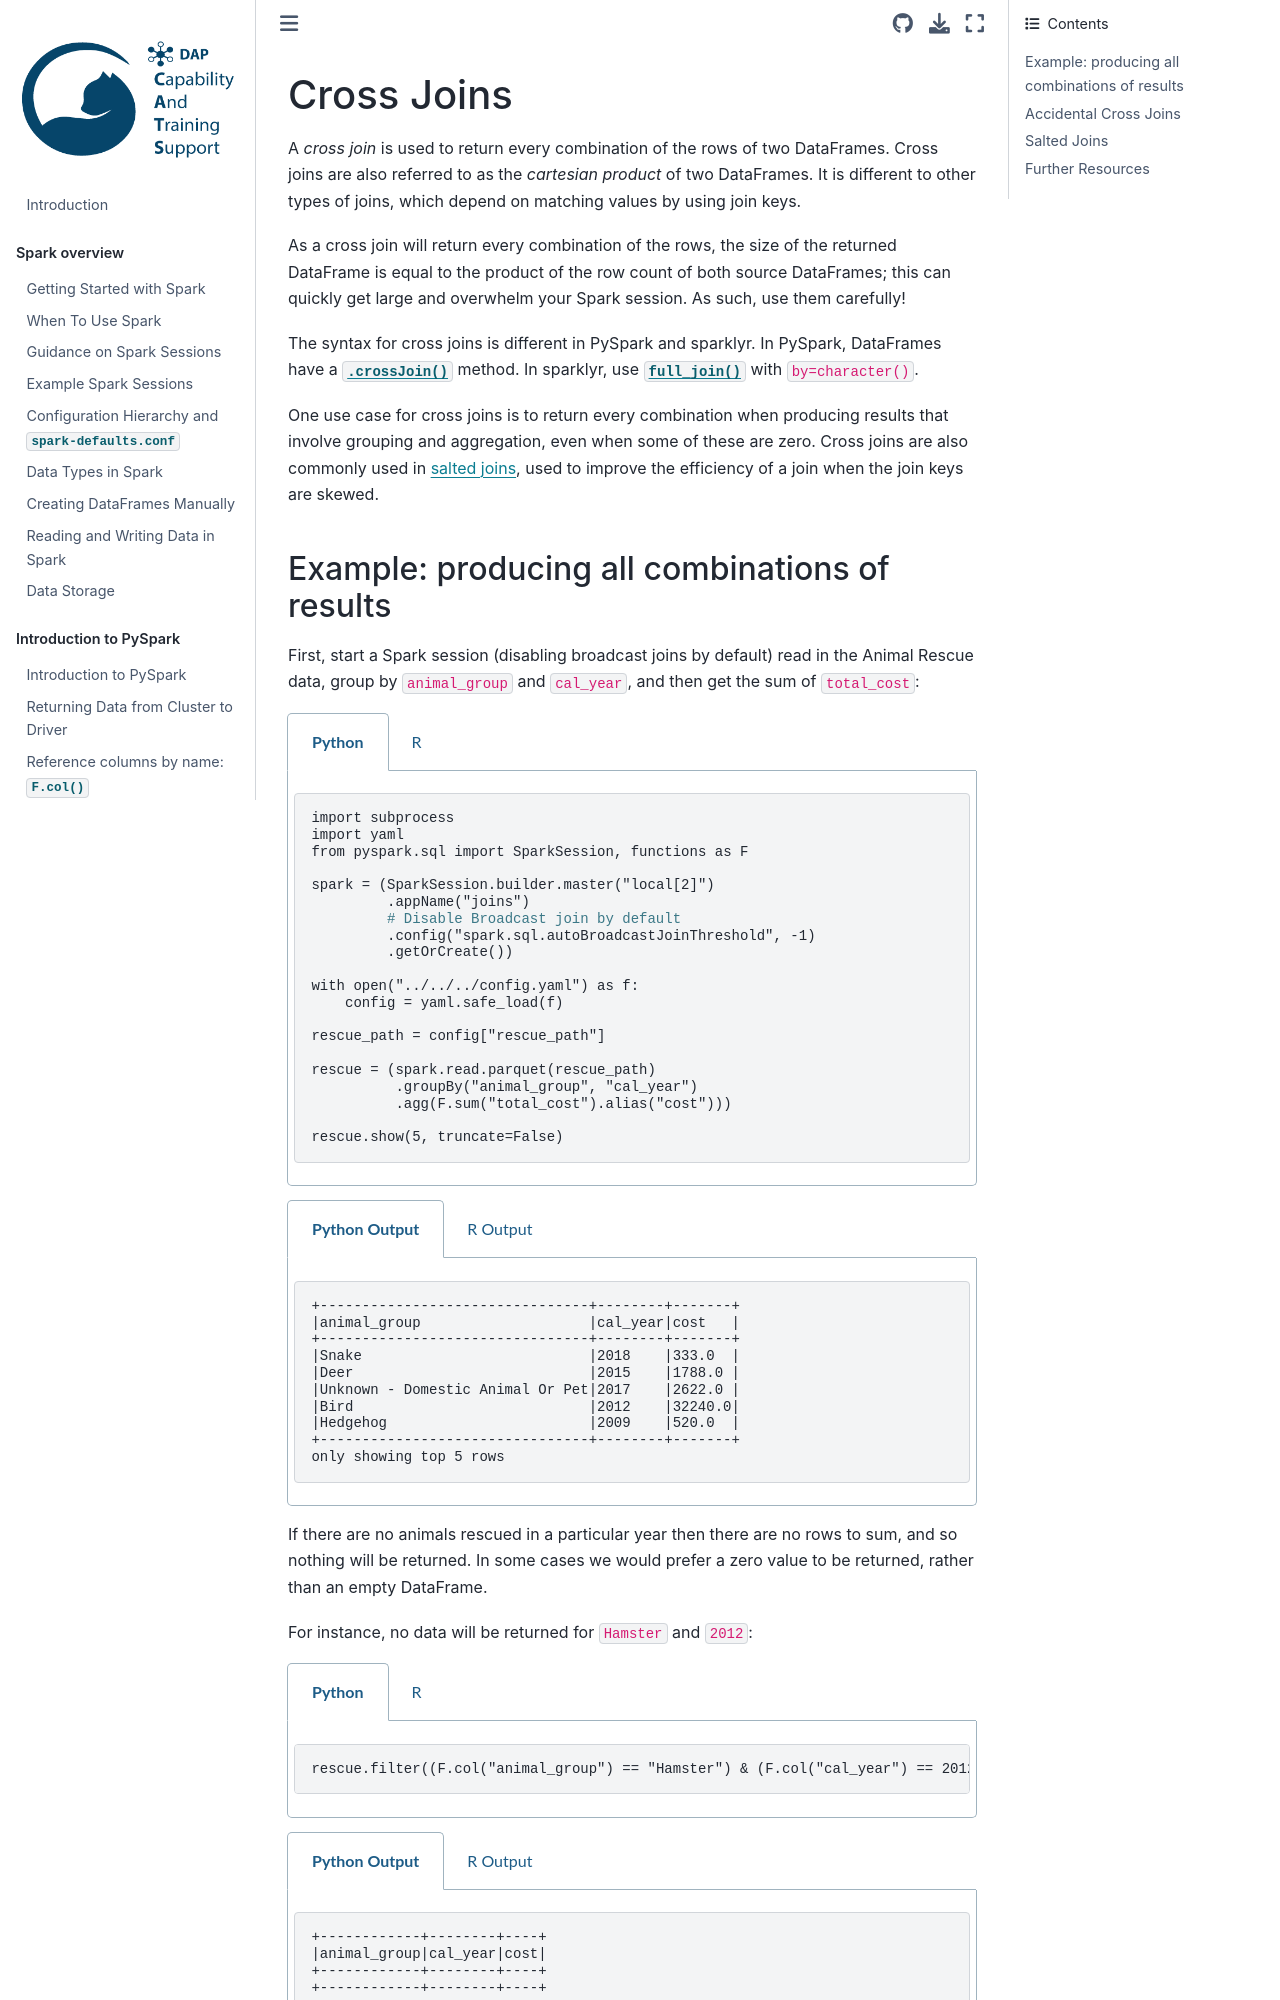

repository: best-practice-and-impact/ons-spark · page: spark-functions/cross-joins.html · generator: jekyll

## Cross Joins

A *cross join* is used to return every combination of the rows of two DataFrames. Cross joins are also referred to as the *cartesian product* of two DataFrames. It is different to other types of joins, which depend on matching values by using join keys.

As a cross join will return every combination of the rows, the size of the returned DataFrame is equal to the product of the row count of both source DataFrames; this can quickly get large and overwhelm your Spark session. As such, use them carefully!

The syntax for cross joins is different in PySpark and sparklyr. In PySpark, DataFrames have a [`.crossJoin()`](https://spark.apache.org/docs/latest/api/python/reference/pyspark.sql/api/pyspark.sql.DataFrame.crossJoin.html) method. In sparklyr, use [`full_join()`](https://spark.rstudio.com/packages/sparklyr/latest/reference/join.tbl_spark.html) with `by=character()`.

One use case for cross joins is to return every combination when producing results that involve grouping and aggregation, even when some of these are zero. Cross joins are also commonly used in [salted joins](../spark-concepts/salted-joins), used to improve the efficiency of a join when the join keys are skewed.

### Example: producing all combinations of results

First, start a Spark session (disabling broadcast joins by default) read in the Animal Rescue data, group by `animal_group` and `cal_year`, and then get the sum of `total_cost`:
````{tabs}
```{code-tab} py
import subprocess
import yaml
from pyspark.sql import SparkSession, functions as F

spark = (SparkSession.builder.master("local[2]")
         .appName("joins")
         # Disable Broadcast join by default
         .config("spark.sql.autoBroadcastJoinThreshold", -1)
         .getOrCreate())

with open("../../../config.yaml") as f:
    config = yaml.safe_load(f)
    
rescue_path = config["rescue_path"]

rescue = (spark.read.parquet(rescue_path)
          .groupBy("animal_group", "cal_year")
          .agg(F.sum("total_cost").alias("cost")))

rescue.show(5, truncate=False)
```

```{code-tab} r R

library(sparklyr)
library(dplyr)

sc <- sparklyr::spark_connect(
    master = "local[2]",
    app_name = "joins",
    config = sparklyr::spark_config())

config <- yaml::yaml.load_file("ons-spark/config.yaml")

rescue <- sparklyr::spark_read_parquet(sc, config$rescue_path) %>%
    dplyr::group_by(animal_group, cal_year) %>%
    dplyr::summarise(cost = sum(total_cost)) %>%
    dplyr::ungroup()

rescue %>%
    head(5) %>%
    sparklyr::collect() %>%
    print()

```
````

````{tabs}

```{code-tab} plaintext Python Output
+--------------------------------+--------+-------+
|animal_group                    |cal_year|cost   |
+--------------------------------+--------+-------+
|Snake                           |2018    |333.0  |
|Deer                            |2015    |1788.0 |
|Unknown - Domestic Animal Or Pet|2017    |2622.0 |
|Bird                            |2012    |32240.0|
|Hedgehog                        |2009    |520.0  |
+--------------------------------+--------+-------+
only showing top 5 rows
```

```{code-tab} plaintext R Output
